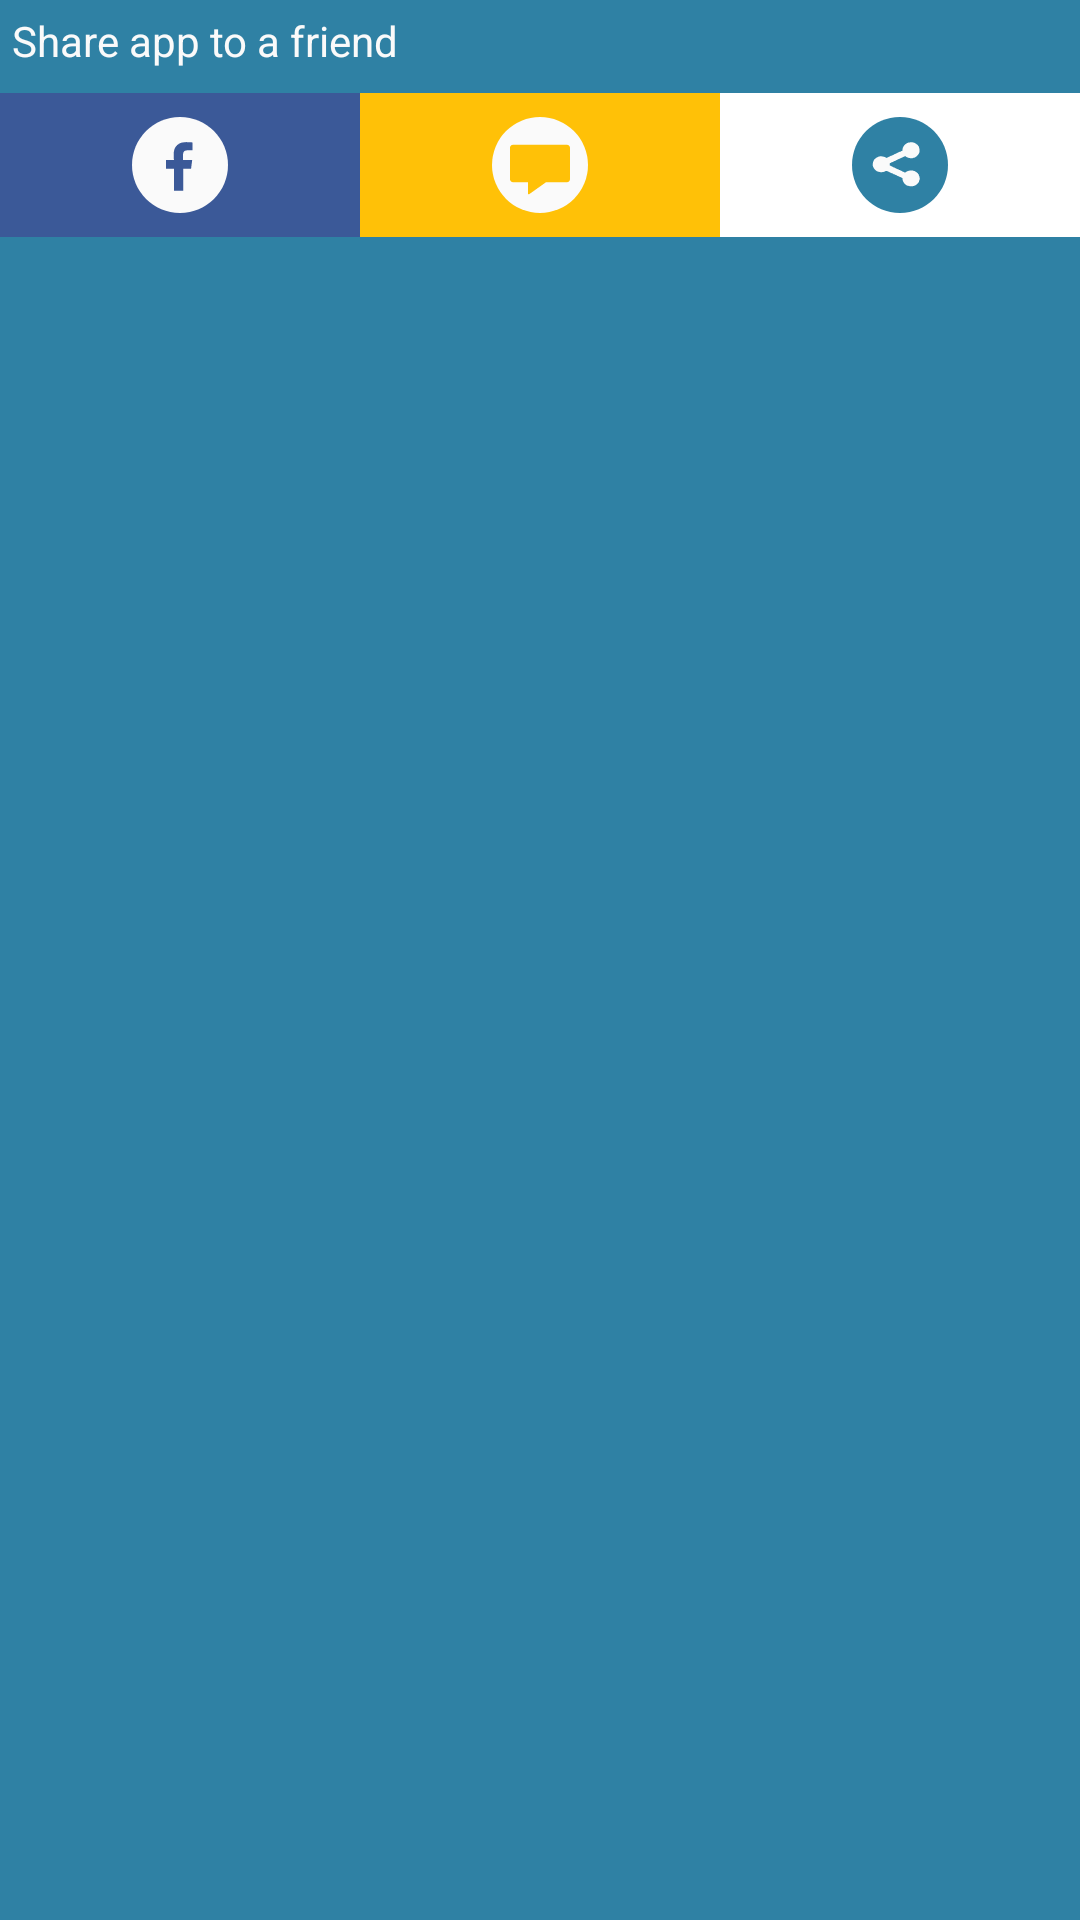

Android layout source for this screen:
<!-- AndroidManifest.xml: application theme AppTheme -->
<!-- res/layout/segment_drawer_bottom_share_menu.xml -->
<?xml version="1.0" encoding="utf-8"?>
<LinearLayout xmlns:android="http://schemas.android.com/apk/res/android"
    xmlns:app="http://schemas.android.com/apk/res-auto"
    xmlns:tools="http://schemas.android.com/tools"
    android:id="@+id/lnrl_about_app"
    android:layout_width="match_parent"
    android:layout_height="wrap_content"
    android:layout_gravity="bottom"
    android:background="@color/colorPrimary"
    android:orientation="vertical">

    <TextView
        android:id="@+id/txtv_settings"
        style="@style/TextAppearance.AppCompat.Small"
        android:layout_width="match_parent"
        android:layout_height="wrap_content"
        android:layout_marginBottom="@dimen/card_margin_half"
        android:padding="@dimen/card_margin_half"
        android:text="@string/share_app_to_a_friend"
        android:textColor="@color/colorBrokenWhite" />

    <LinearLayout
        android:layout_width="match_parent"
        android:layout_height="wrap_content"
        android:layout_gravity="bottom"
        android:orientation="horizontal">

        <ImageButton
            android:id="@+id/txtv_share_facebook"
            android:layout_width="0dp"
            android:layout_height="wrap_content"
            android:layout_weight="1"
            android:background="@color/colorShareFacebook"
            android:gravity="center"
            android:paddingBottom="@dimen/card_margin"
            android:paddingTop="@dimen/card_margin"
            android:textAllCaps="true"
            android:textColor="@color/colorBrokenWhite"
            app:srcCompat="@drawable/ic_share_app_facebook" />

        <ImageButton
            android:id="@+id/txtv_share_whats_app"
            style="@style/Base.TextAppearance.AppCompat.Small"
            android:layout_width="0dp"
            android:layout_height="wrap_content"
            android:layout_weight="1"
            android:background="@color/colorShareWhatsApp"
            android:gravity="center"
            android:paddingBottom="@dimen/card_margin"
            android:paddingTop="@dimen/card_margin"
            android:textAllCaps="true"
            android:textColor="@color/colorBrokenWhite"
            android:visibility="gone"
            app:srcCompat="@drawable/ic_share_app_whats_app" />

        <ImageButton
            android:id="@+id/txtv_share_viber"
            style="@style/Base.TextAppearance.AppCompat.Small"
            android:layout_width="0dp"
            android:layout_height="wrap_content"
            android:layout_weight="1"
            android:background="@color/colorShareViber"
            android:gravity="center"
            android:paddingBottom="@dimen/card_margin"
            android:paddingTop="@dimen/card_margin"
            android:textAllCaps="true"
            android:textColor="@color/colorBrokenWhite"
            android:visibility="gone"
            app:srcCompat="@drawable/ic_share_app_viber" />

        <ImageButton
            android:id="@+id/txtv_share_sms"
            android:layout_width="0dp"
            android:layout_height="wrap_content"
            android:layout_weight="1"
            android:background="@color/colorShareSms"
            android:gravity="center"
            android:paddingBottom="@dimen/card_margin"
            android:paddingTop="@dimen/card_margin"
            android:textAllCaps="true"
            android:textColor="@color/colorBrokenWhite"
            app:srcCompat="@drawable/ic_share_app_sms2" />

        <ImageButton
            android:id="@+id/txtv_share_email"
            android:layout_width="0dp"
            android:layout_height="wrap_content"
            android:layout_weight="1"
            android:background="@color/colorShareEmail"
            android:gravity="center"
            android:paddingBottom="@dimen/card_margin"
            android:paddingTop="@dimen/card_margin"
            android:textAllCaps="true"
            android:textColor="@color/colorBrokenWhite"
            android:visibility="gone"
            app:srcCompat="@drawable/ic_share_app_email" />
        

        <ImageButton
            android:visibility="gone"
            android:id="@+id/txtv_share_play"
            android:layout_width="0dp"
            android:layout_height="wrap_content"
            android:layout_weight="1"
            android:background="@color/colorSharePlay"
            android:gravity="center"
            android:paddingBottom="@dimen/card_margin"
            android:paddingTop="@dimen/card_margin"
            android:textAllCaps="true"
            android:textColor="@color/colorBrokenWhite"
            app:srcCompat="@drawable/ic_play_circle_outline" />

        <ImageButton
            android:id="@+id/imgv_share_other"
            android:layout_width="0dp"
            android:layout_height="wrap_content"
            android:layout_weight="1"
            android:background="@color/colorShareOther"
            android:gravity="center"
            android:paddingBottom="@dimen/card_margin"
            android:paddingTop="@dimen/card_margin"
            android:textAllCaps="true"
            android:textColor="@color/colorBrokenWhite"
            app:srcCompat="@drawable/ic_share_app_other" />

    </LinearLayout>
</LinearLayout>
<!-- resources referenced by this layout -->
<resources>
  <color name="colorBrokenWhite">#FAFAFA</color>
  <color name="colorPrimary">#2F81A4</color>
  <color name="colorShareEmail">#db4437</color>
  <color name="colorShareFacebook">#3b5998</color>
  <color name="colorShareOther">#fff</color>
  <color name="colorSharePlay">#99cc00</color>
  <color name="colorShareSms">#ffc107</color>
  <color name="colorShareViber">#80539e</color>
  <color name="colorShareWhatsApp">#00a859</color>
  <dimen name="card_margin">8dp</dimen>
  <dimen name="card_margin_half">4dp</dimen>
  <!-- drawable ic_share_app_email (drawable) -->
  <vector xmlns:android="http://schemas.android.com/apk/res/android"
      android:width="@dimen/app_share_icon_size"
      android:height="@dimen/app_share_icon_size"
      android:viewportHeight="65"
      android:viewportWidth="65">
      <path
          android:name="Primary"
          android:fillColor="@color/colorBrokenWhite"
          android:pathData="m32.5 -0c17.95 0 32.5 14.55 32.5 32.5c0 17.95 -14.55 32.5 -32.5 32.5c-17.95 0 -32.5 -14.55 -32.5 -32.5c0 -17.95 14.55 -32.5 32.5 -32.5z" />
      <path
          android:name="Icon"
          android:fillColor="@color/colorShareEmail"
          android:pathData="m37.36 27.82 5.28 -10.74 8.36 14.56 -13.65 -3.83zm-23.37 4.4 27.93 -16.21 -8.59 17.47 -19.34 -1.25zm8.92 15.78 -8.37 -14.62 11.91 0.77 -3.54 13.85zm11.09 -13.36 0 0 0 -0 0 0 -0 -0 2.93 -5.95 13.08 3.67 -25.99 15.08 3.38 -13.22 6.59 0.43z" />
  </vector>
  <!-- drawable ic_share_app_facebook (drawable) -->
  <vector xmlns:android="http://schemas.android.com/apk/res/android"
      android:width="@dimen/app_share_icon_size"
      android:height="@dimen/app_share_icon_size"
      android:viewportHeight="65"
      android:viewportWidth="65">
      <path
          android:name="Primary"
          android:fillColor="@color/colorBrokenWhite"
          android:pathData="m32.5 -0c17.95 0 32.5 14.55 32.5 32.5c0 17.95 -14.55 32.5 -32.5 32.5c-17.95 0 -32.5 -14.55 -32.5 -32.5c0 -17.95 14.55 -32.5 32.5 -32.5z" />
      <path
          android:name="Icon"
          android:fillColor="@color/colorShareFacebook"
          android:pathData="m41 17.2c0 1.79 0 3.58 0 5.37c-1.29 0 -2.58 0 -3.87 0c0 0.04 0 0.08 0 0.12c-0.25 0 -0.5 0 -0.75 0c-0.28 0.09 -0.53 0.28 -0.88 0.36c-0.21 0.36 -0.6 0.66 -0.75 1.07c-0.37 1.04 -0.13 3.67 -0.13 5.01c2.04 0 4.08 0 6.13 0c-0.25 1.95 -0.5 3.9 -0.75 5.84c-1.79 0 -3.58 0 -5.38 0c0 5.01 0 10.02 0 15.03c-2.08 0 -4.17 0 -6.25 0c0 -5.01 0 -10.02 0 -15.03c-1.79 0 -3.58 0 -5.37 0c0 -1.95 0 -3.9 0 -5.84c1.79 0 3.58 0 5.37 0c-0.02 -2.01 -0.3 -5.49 0.25 -7.04c0.92 -2.61 2.57 -4.07 5.37 -4.89c0.25 0 0.5 0 0.75 0c1.61 -0.44 4.52 -0.01 6.25 0z" />
  </vector>
  <!-- drawable ic_share_app_sms2 (drawable) -->
  <vector xmlns:android="http://schemas.android.com/apk/res/android"
      android:width="@dimen/app_share_icon_size"
      android:height="@dimen/app_share_icon_size"
      android:viewportHeight="128.0"
      android:viewportWidth="128.0">
      <path
          android:fillColor="@color/colorBrokenWhite"
          android:pathData="M64,64m-64,0a64,64 0,1 1,128 0a64,64 0,1 1,-128 0" />
      <path
          android:fillColor="@color/colorShareSms"
          android:pathData="M100,37H28c-2.2,0 -4,1.8 -4,4v42c0,2.2 1.8,4 4,4h20v15.1c0,0.8 0.9,1.3 1.6,0.8L72,87h28c2.2,0 4,-1.8 4,-4V41C104,38.8 102.2,37 100,37z" />
  </vector>
  <string name="share_app_to_a_friend">Share app to a friend</string>
  <style name="AppTheme" parent="Theme.AppCompat.Light.DarkActionBar">
          
          <item name="colorPrimary">@color/colorPrimary</item>
          <item name="colorPrimaryDark">@color/colorPrimaryDark</item>
          <item name="colorAccent">@color/colorAccent</item>
          <item name="android:colorForeground">@color/blue_grey_900</item>
          
          
          
          
          
          
  
      </style>
  <dimen name="app_share_icon_size">32dp</dimen>
  <color name="colorPrimaryDark">#175C7A</color>
  <color name="colorAccent">#afb927</color>
  <color name="blue_grey_900">#09232E</color>
</resources>
